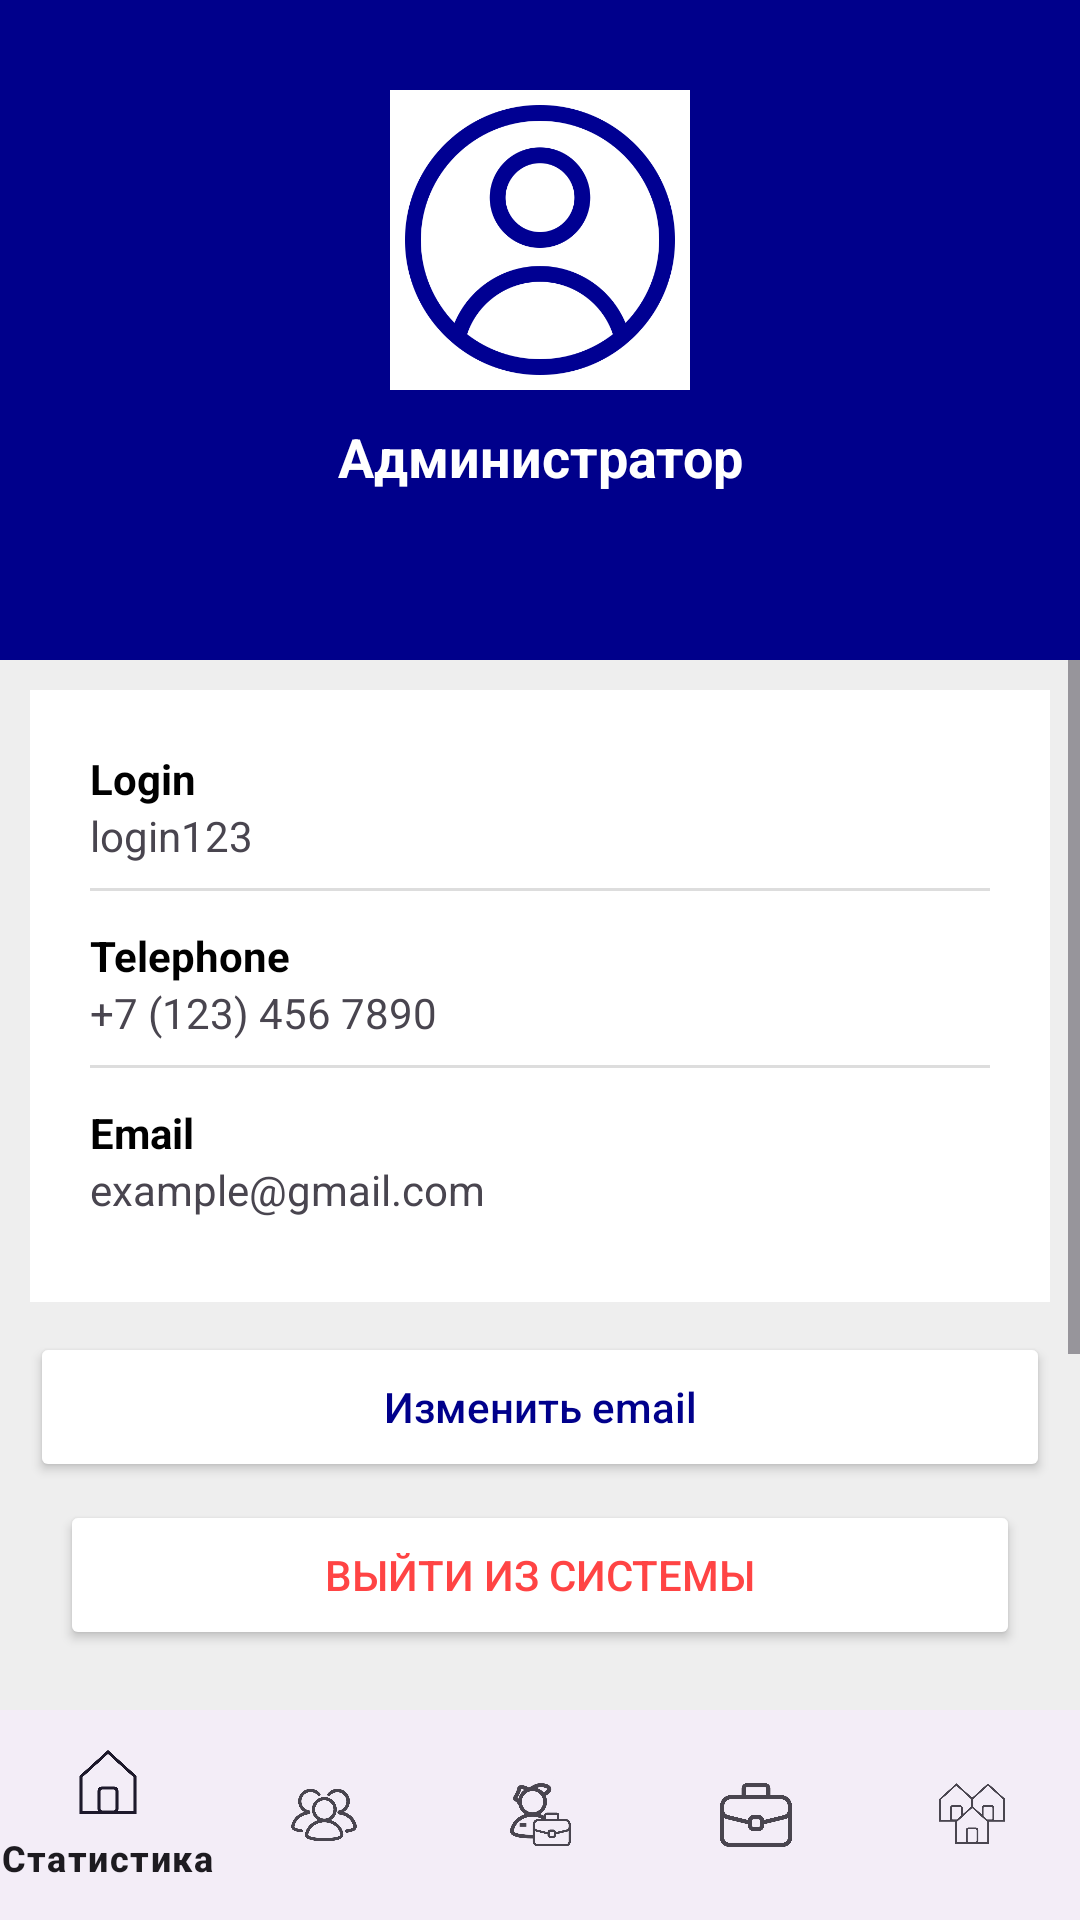

Produce the Android XML layout that renders to this screen, including the resource entries it uses.
<!-- AndroidManifest.xml: application theme Theme.HelpDesk -->
<!-- res/layout/admin_profile.xml -->
<?xml version="1.0" encoding="utf-8"?>
<androidx.constraintlayout.widget.ConstraintLayout
    xmlns:android="http://schemas.android.com/apk/res/android"
    xmlns:app="http://schemas.android.com/apk/res-auto"
    android:layout_width="match_parent"
    android:layout_height="match_parent"
    android:background="#EEEEEE">

    <View
        android:id="@+id/profile_header"
        android:layout_width="match_parent"
        android:layout_height="220dp"
        android:background="@color/figma_blue"
        app:layout_constraintTop_toTopOf="parent" />

    <ImageView
        android:id="@+id/iv_avatar"
        android:layout_width="100dp"
        android:layout_height="100dp"
        android:layout_marginTop="30dp"
        android:src="@drawable/profile"
        app:layout_constraintTop_toTopOf="parent"
        app:layout_constraintStart_toStartOf="parent"
        app:layout_constraintEnd_toEndOf="parent"
        android:background="@android:color/white"
        android:padding="5dp"
        android:scaleType="centerCrop" />

    <TextView
        android:id="@+id/tv_admin_full_name"
        android:layout_width="wrap_content"
        android:layout_height="wrap_content"
        android:layout_marginTop="10dp"
        android:text="Администратор"
        android:textAlignment="center"
        android:textColor="@android:color/white"
        android:textSize="18sp"
        android:textStyle="bold"
        app:layout_constraintTop_toBottomOf="@id/iv_avatar"
        app:layout_constraintStart_toStartOf="parent"
        app:layout_constraintEnd_toEndOf="parent" />

    <ScrollView
        android:layout_width="match_parent"
        android:layout_height="0dp"
        app:layout_constraintTop_toBottomOf="@id/profile_header"
        app:layout_constraintBottom_toTopOf="@id/btn_logout">

        <LinearLayout
            android:layout_width="match_parent"
            android:layout_height="wrap_content"
            android:orientation="vertical"
            android:padding="10dp">

            <LinearLayout
                android:id="@+id/ll_info"
                android:layout_width="match_parent"
                android:layout_height="wrap_content"
                android:orientation="vertical"
                android:background="@android:color/white"
                android:padding="20dp"
                android:layout_marginBottom="10dp">

                <TextView android:text="Login" android:textStyle="bold" android:textColor="@android:color/black" android:layout_width="wrap_content" android:layout_height="wrap_content" />
                <TextView android:id="@+id/tv_profile_login" android:layout_width="match_parent" android:layout_height="wrap_content" android:text="login123" android:paddingBottom="8dp" />
                <View android:layout_width="match_parent" android:layout_height="1dp" android:background="#DDDDDD" android:layout_marginBottom="12dp" />

                <TextView android:text="Telephone" android:textStyle="bold" android:textColor="@android:color/black" android:layout_width="wrap_content" android:layout_height="wrap_content" />
                <TextView android:id="@+id/tv_profile_phone" android:layout_width="match_parent" android:layout_height="wrap_content" android:text="+7 (123) 456 7890" android:paddingBottom="8dp" />
                <View android:layout_width="match_parent" android:layout_height="1dp" android:background="#DDDDDD" android:layout_marginBottom="12dp" />

                <TextView android:text="Email" android:textStyle="bold" android:textColor="@android:color/black" android:layout_width="wrap_content" android:layout_height="wrap_content" />
                <TextView android:id="@+id/tv_profile_email" android:layout_width="match_parent" android:layout_height="wrap_content" android:text="example@gmail.com" android:paddingBottom="8dp" />
            </LinearLayout>

            <Button
                android:id="@+id/btn_change_email"
                android:layout_width="match_parent"
                android:layout_height="50dp"
                android:text="Изменить email"
                android:textAllCaps="false"
                android:textColor="@color/figma_blue"
                android:backgroundTint="@android:color/white"
                android:layout_marginBottom="5dp" />

            <Button
                android:id="@+id/btn_change_password"
                android:layout_width="match_parent"
                android:layout_height="50dp"
                android:text="Изменить пароль"
                android:textAllCaps="false"
                android:textColor="@color/figma_blue"
                android:backgroundTint="@android:color/white" />

        </LinearLayout>
    </ScrollView>

    <Button
        android:id="@+id/btn_logout"
        android:layout_width="match_parent"
        android:layout_height="50dp"
        android:layout_margin="20dp"
        android:text="Выйти из системы"
        android:textColor="#FF4444"
        android:backgroundTint="@android:color/white"
        app:layout_constraintBottom_toTopOf="@id/bottom_navigation_profile" />

    <com.google.android.material.bottomnavigation.BottomNavigationView
        android:id="@+id/bottom_navigation_profile"
        android:layout_width="match_parent"
        android:layout_height="70dp"
        app:menu="@menu/admin_bottom_menu"
        app:layout_constraintBottom_toBottomOf="parent" />

</androidx.constraintlayout.widget.ConstraintLayout>
<!-- resources referenced by this layout -->
<resources>
  <color name="figma_blue">#00008B</color>
  <!-- drawable profile: png bitmap (drawable, 24505 bytes) -->
  <style name="Theme.HelpDesk" parent="Base.Theme.HelpDesk" />
  <style name="Base.Theme.HelpDesk" parent="Theme.Material3.DayNight.NoActionBar">
          
          
      </style>
</resources>
